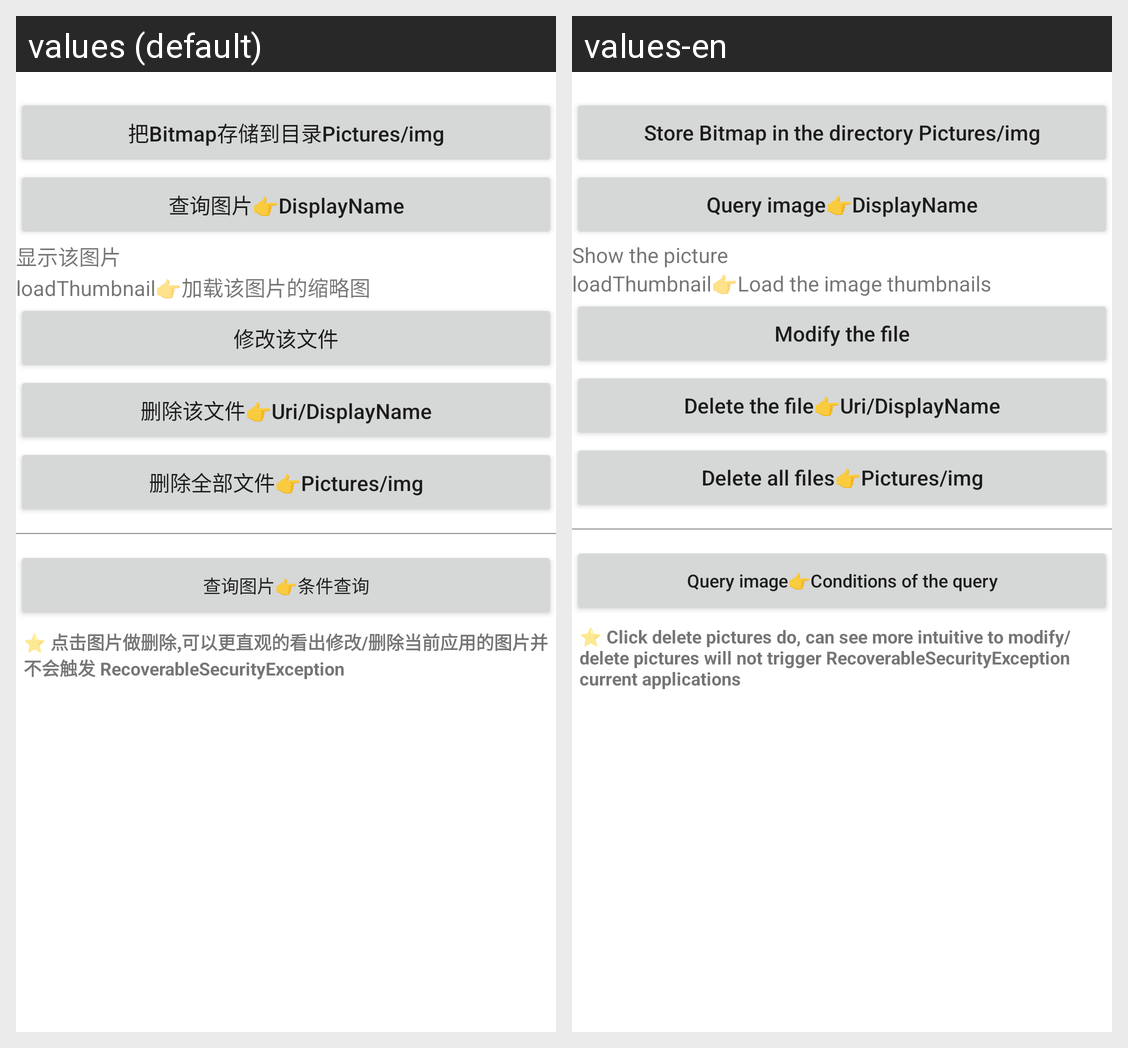

The Android screen above is rendered under two locales of the same app. Produce the string resources it draws, with the default and per-locale values.
Android screen res/layout/activity_media_store.xml rendered under 2 locales, left to right: values (default), values-en. Device: Nexus 5 (rendered at 1080×1920; each locale shown at half size, 540×960, under a caption strip naming it); theme AppTheme.
Strings drawn on this screen, with the default value and each locale's value (text and hints the layout hard-codes, and strings that could not be matched under every locale, appear in the picture but are not listed):

str_ando_file_store_bitmap
  values: 把Bitmap存储到目录Pictures/img
  values-en: Store Bitmap in the directory Pictures/img

str_ando_file_query_picture
  values: 查询图片👉DisplayName
  values-en: Query image👉DisplayName

str_ando_file_show_picture
  values: 显示该图片
  values-en: Show the picture

str_ando_file_load_thumbnail
  values: loadThumbnail👉加载该图片的缩略图
  values-en: loadThumbnail👉Load the image thumbnails

str_ando_file_modify_file
  values: 修改该文件
  values-en: Modify the file

str_ando_file_delete_file
  values: 删除该文件👉Uri/DisplayName
  values-en: Delete the file👉Uri/DisplayName

str_ando_file_delete_file_all
  values: 删除全部文件👉Pictures/img
  values-en: Delete all files👉Pictures/img

str_ando_file_query_file
  values: 查询图片👉条件查询
  values-en: Query image👉Conditions of the query

str_ando_file_description
  values: ⭐ 点击图片做删除,可以更直观的看出修改/删除当前应用的图片并不会触发 RecoverableSecurityException
  values-en: ⭐ Click delete pictures do, can see more intuitive to modify/delete pictures will not trigger RecoverableSecurityException current applications
